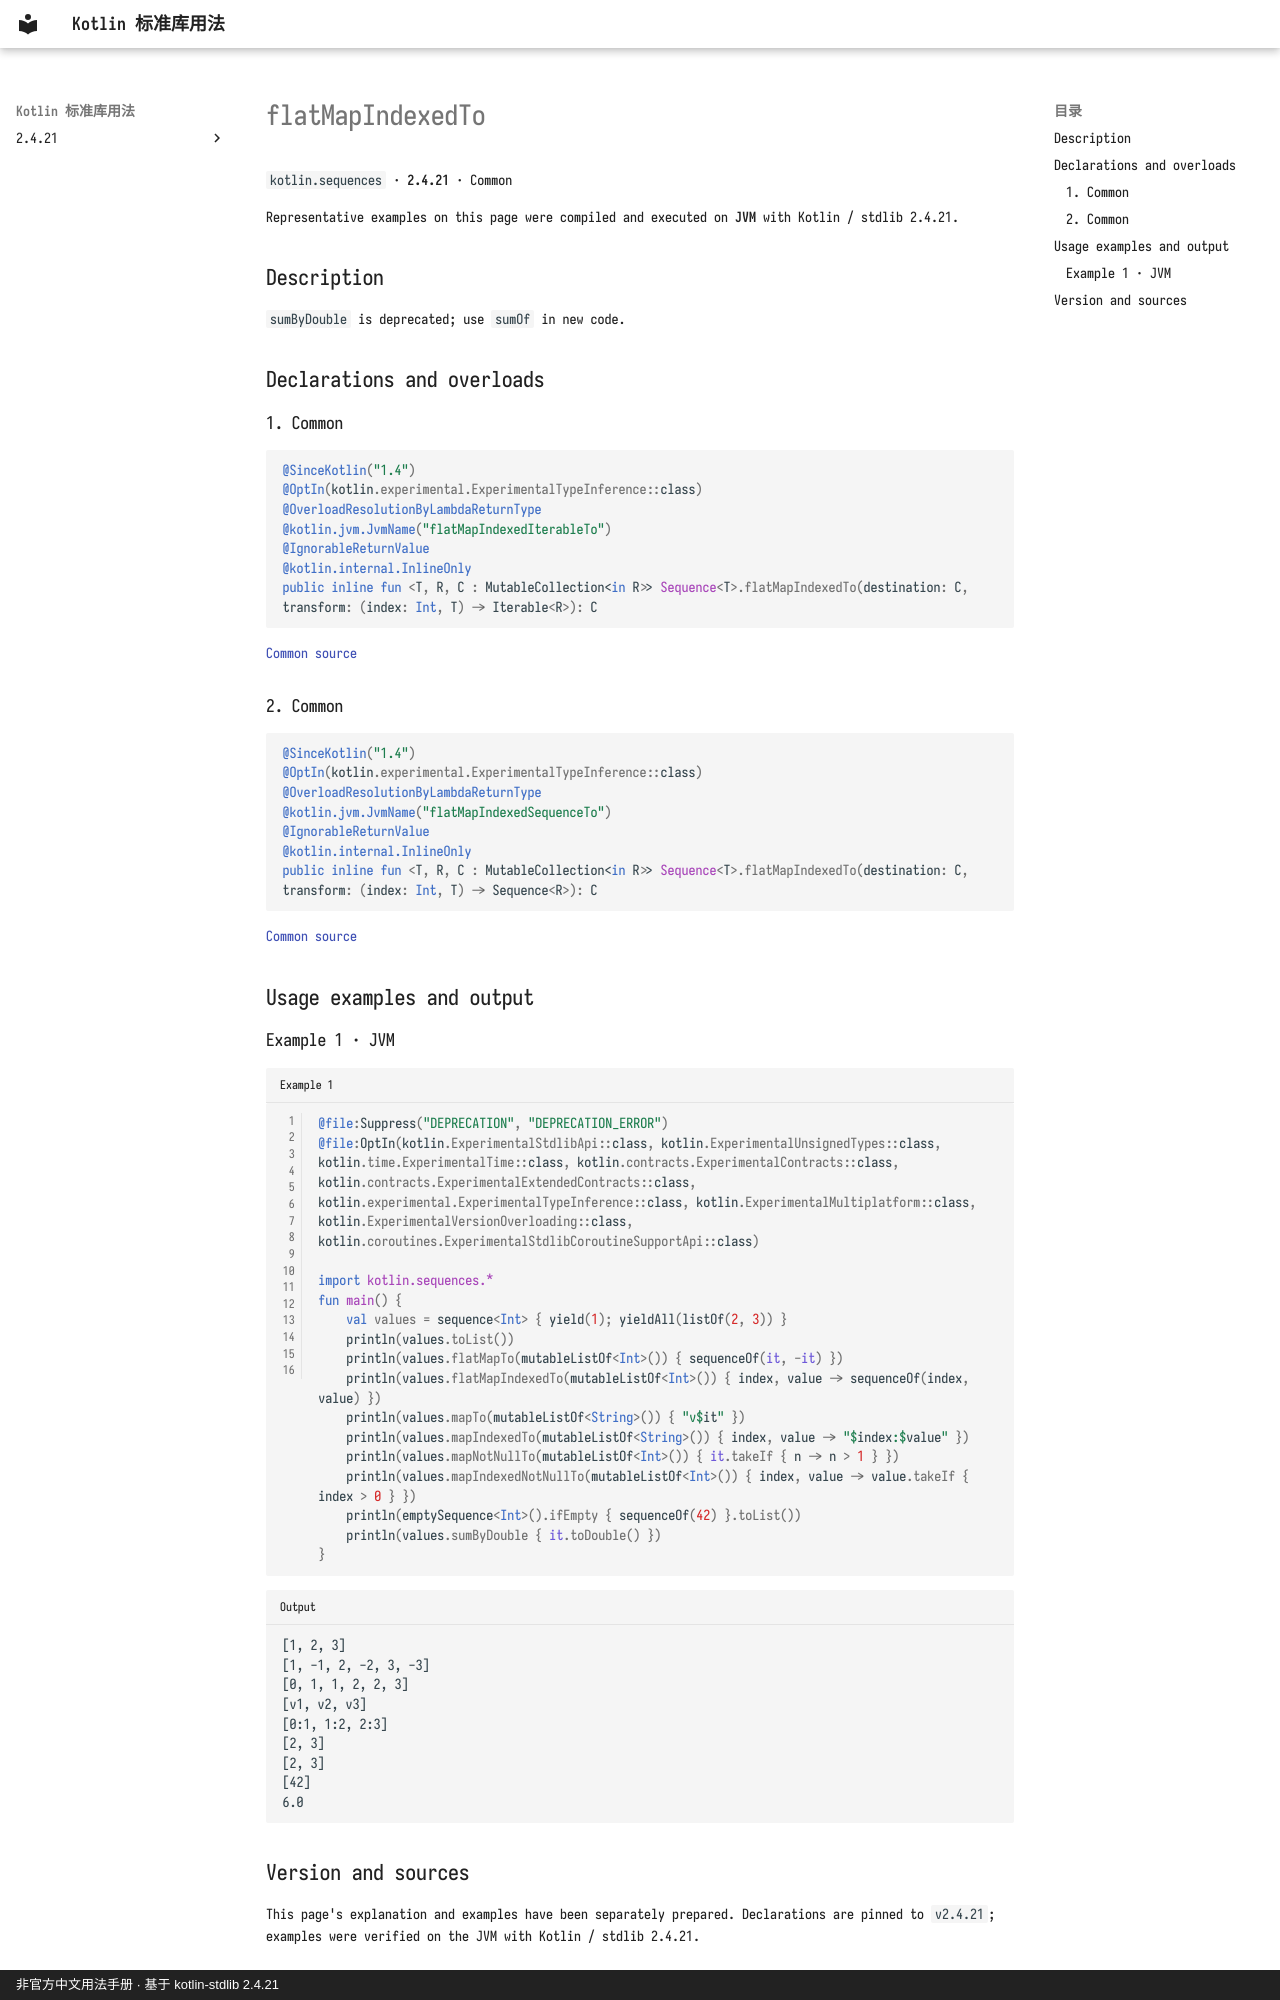

repository: oooooooko/kotlin-stdlib-docs · page: en/api/kotlin.sequences/flatmapindexedto--48be838a/index.html · generator: mkdocs · copyright: 非官方中文用法手册 · 基于 kotlin-stdlib 2.4.21

# flatMapIndexedTo

`kotlin.sequences` · **2.4.21** · Common

Representative examples on this page were compiled and executed on **JVM** with Kotlin / stdlib 2.4.21.

## Description

`sumByDouble` is deprecated; use `sumOf` in new code.

## Declarations and overloads

### 1. Common

```kotlin
@SinceKotlin("1.4")
@OptIn(kotlin.experimental.ExperimentalTypeInference::class)
@OverloadResolutionByLambdaReturnType
@kotlin.jvm.JvmName("flatMapIndexedIterableTo")
@IgnorableReturnValue
@kotlin.internal.InlineOnly
public inline fun <T, R, C : MutableCollection<in R>> Sequence<T>.flatMapIndexedTo(destination: C, transform: (index: Int, T) -> Iterable<R>): C
```

[Common source](https://github.com/JetBrains/kotlin/blob/v2.4.21/libraries/stdlib/common/src/generated/_Sequences.kt#L1095)

### 2. Common

```kotlin
@SinceKotlin("1.4")
@OptIn(kotlin.experimental.ExperimentalTypeInference::class)
@OverloadResolutionByLambdaReturnType
@kotlin.jvm.JvmName("flatMapIndexedSequenceTo")
@IgnorableReturnValue
@kotlin.internal.InlineOnly
public inline fun <T, R, C : MutableCollection<in R>> Sequence<T>.flatMapIndexedTo(destination: C, transform: (index: Int, T) -> Sequence<R>): C
```

[Common source](https://github.com/JetBrains/kotlin/blob/v2.4.21/libraries/stdlib/common/src/generated/_Sequences.kt#L1116)

## Usage examples and output

### Example 1 · JVM

```kotlin title="Example 1" linenums="1"
@file:Suppress("DEPRECATION", "DEPRECATION_ERROR")
@file:OptIn(kotlin.ExperimentalStdlibApi::class, kotlin.ExperimentalUnsignedTypes::class, kotlin.time.ExperimentalTime::class, kotlin.contracts.ExperimentalContracts::class, kotlin.contracts.ExperimentalExtendedContracts::class, kotlin.experimental.ExperimentalTypeInference::class, kotlin.ExperimentalMultiplatform::class, kotlin.ExperimentalVersionOverloading::class, kotlin.coroutines.ExperimentalStdlibCoroutineSupportApi::class)

import kotlin.sequences.*
fun main() {
    val values = sequence<Int> { yield(1); yieldAll(listOf(2, 3)) }
    println(values.toList())
    println(values.flatMapTo(mutableListOf<Int>()) { sequenceOf(it, -it) })
    println(values.flatMapIndexedTo(mutableListOf<Int>()) { index, value -> sequenceOf(index, value) })
    println(values.mapTo(mutableListOf<String>()) { "v$it" })
    println(values.mapIndexedTo(mutableListOf<String>()) { index, value -> "$index:$value" })
    println(values.mapNotNullTo(mutableListOf<Int>()) { it.takeIf { n -> n > 1 } })
    println(values.mapIndexedNotNullTo(mutableListOf<Int>()) { index, value -> value.takeIf { index > 0 } })
    println(emptySequence<Int>().ifEmpty { sequenceOf(42) }.toList())
    println(values.sumByDouble { it.toDouble() })
}
```

```text title="Output"
[1, 2, 3]
[1, -1, 2, -2, 3, -3]
[0, 1, 1, 2, 2, 3]
[v1, v2, v3]
[0:1, 1:2, 2:3]
[2, 3]
[2, 3]
[42]
6.0
```
